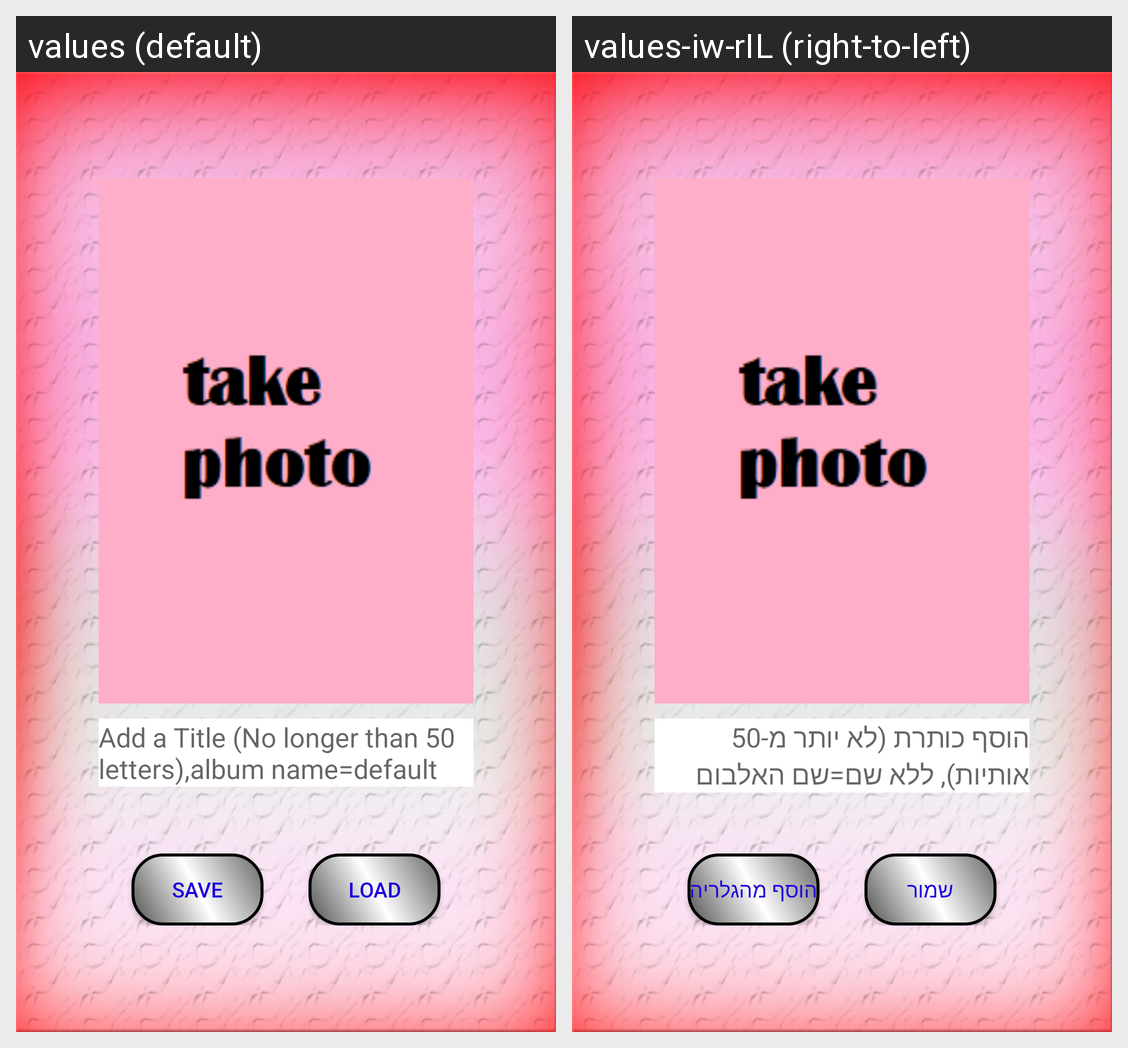

Here is an Android app screen in its default locale and in the app's own translations. Write out the translated-string differences for the strings that appear on this screen.
Android screen res/layout/activity_take_photo.xml rendered under 2 locales, left to right: values (default), values-iw-rIL (right-to-left). Device: Nexus 5 (rendered at 1080×1920; each locale shown at half size, 540×960, under a caption strip naming it); theme Theme.AppCompat.Light.NoActionBar.
Strings drawn on this screen, with the default value and each locale's value (text and hints the layout hard-codes, and strings that could not be matched under every locale, appear in the picture but are not listed):

add_a_title_no_longer_than_50_letters_album_name_default
  values: Add a Title (No longer than 50 letters),album name=default
  values-iw-rIL: הוסף כותרת (לא יותר מ-50 אותיות), ללא שם=שם האלבום

save
  values: save
  values-iw-rIL: שמור

load
  values: load
  values-iw-rIL: הוסף מהגלריה
